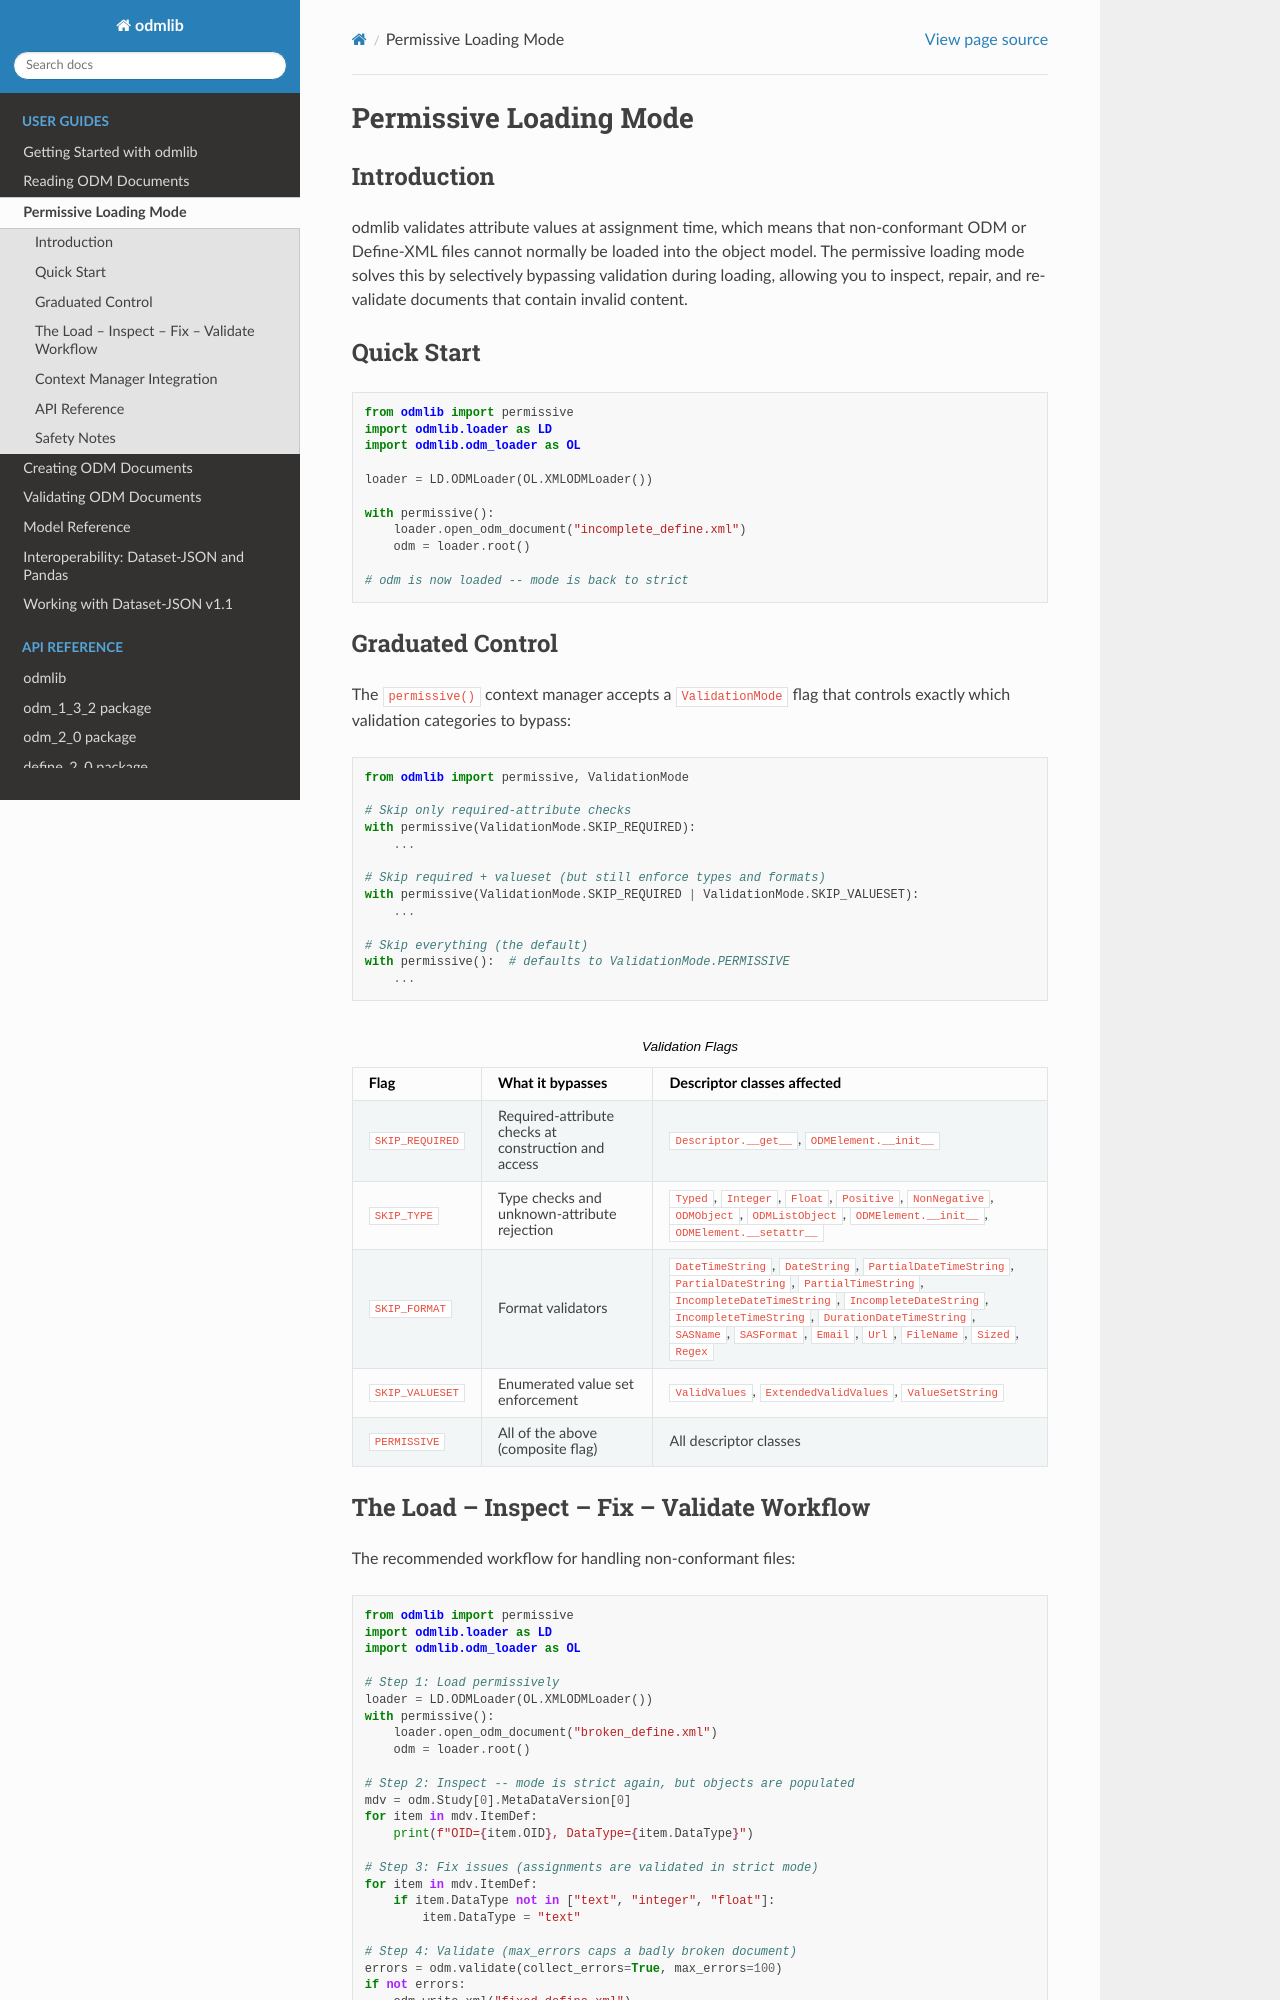

repository: swhume/odmlib · page: guides/permissive_loading.html · generator: sphinx

Permissive Loading Mode
========================

Introduction
------------

odmlib validates attribute values at assignment time, which means that
non-conformant ODM or Define-XML files cannot normally be loaded into the
object model.  The permissive loading mode solves this by selectively
bypassing validation during loading, allowing you to inspect, repair, and
re-validate documents that contain invalid content.

Quick Start
-----------

.. code-block:: python

    from odmlib import permissive
    import odmlib.loader as LD
    import odmlib.odm_loader as OL

    loader = LD.ODMLoader(OL.XMLODMLoader())

    with permissive():
        loader.open_odm_document("incomplete_define.xml")
        odm = loader.root()

    # odm is now loaded -- mode is back to strict
